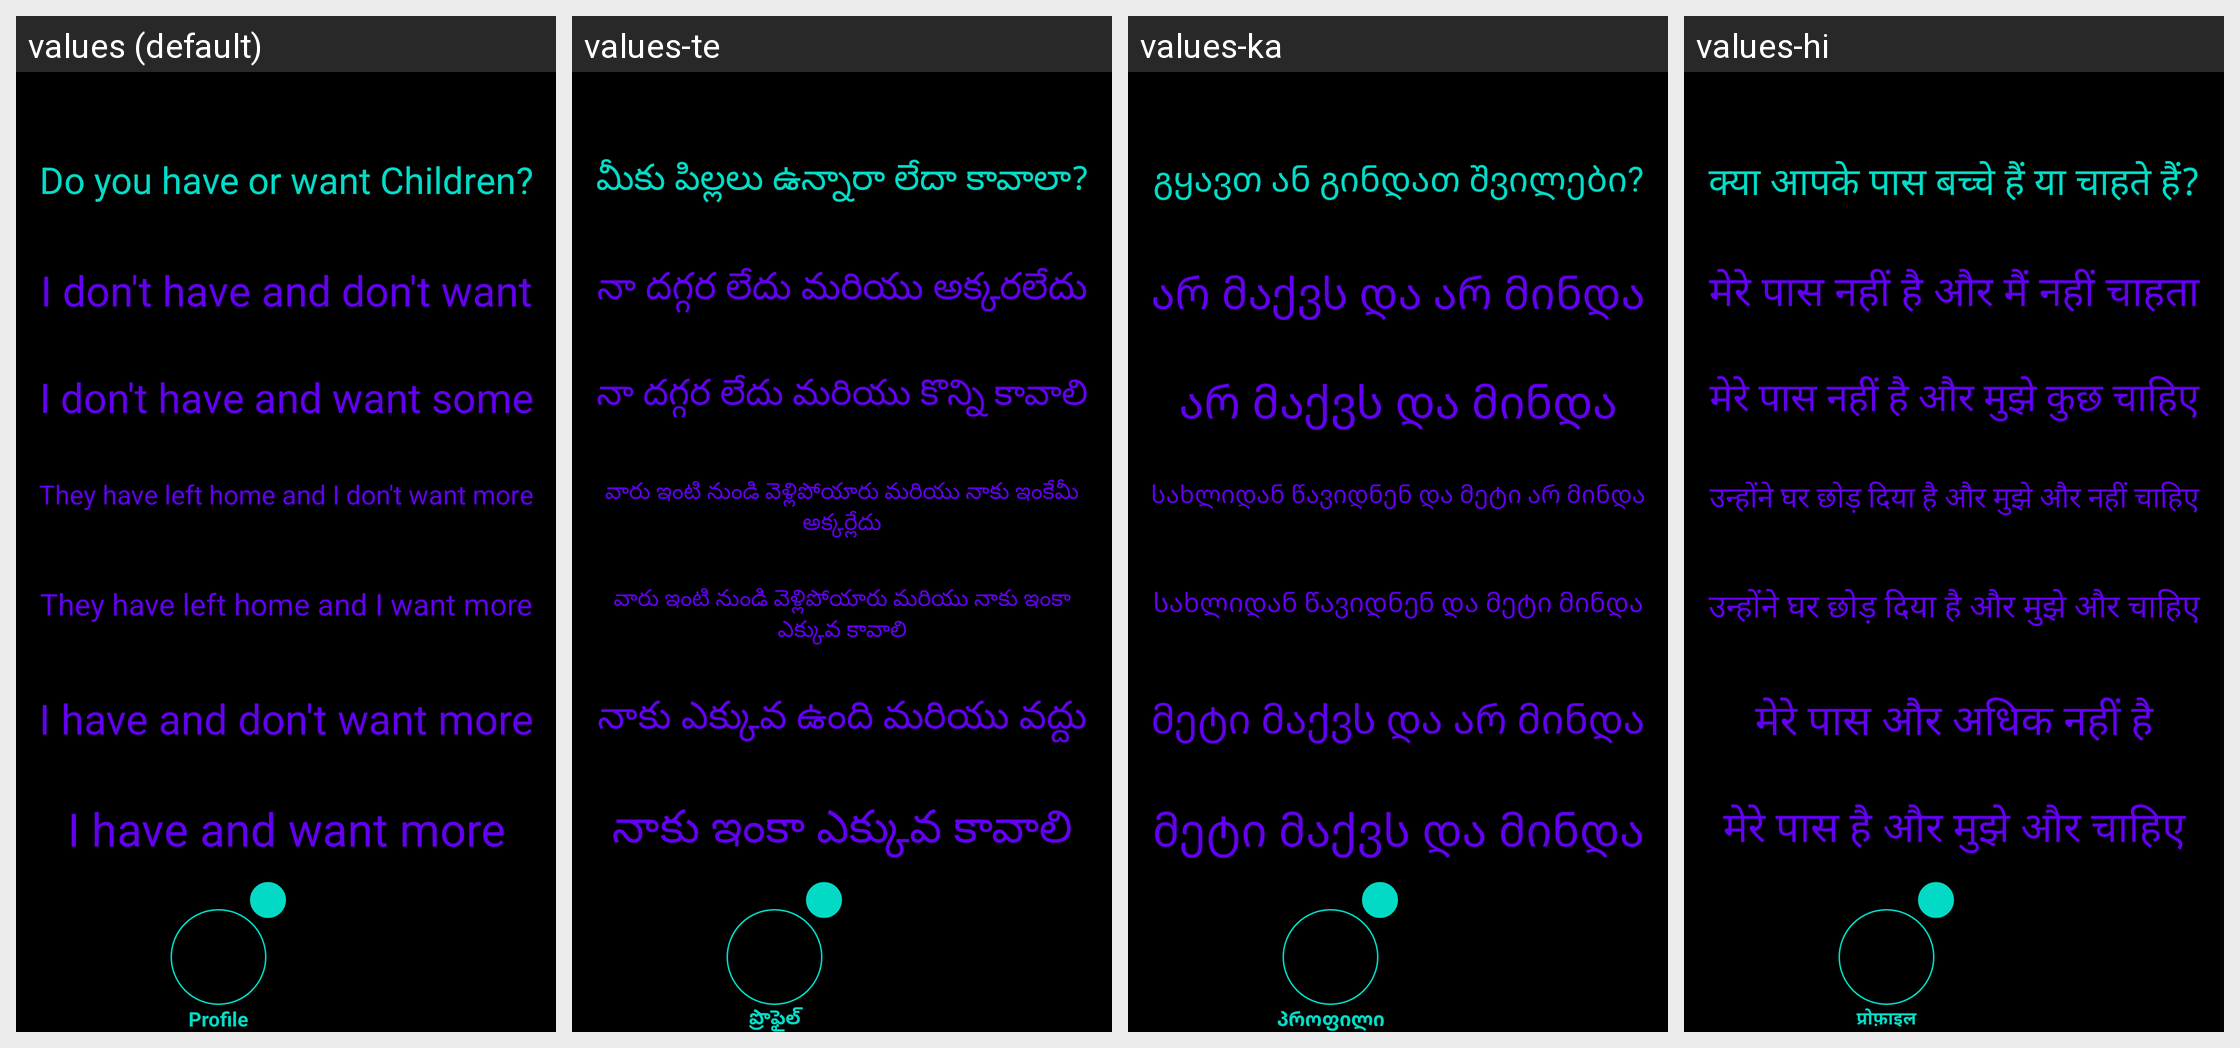

The same Android screen rendered under several of its app's locales, left to right. List the strings drawn on it with the default value and each locale's translation.
Android screen res/layout/activity_profile_children.xml rendered under 4 locales, left to right: values (default), values-te, values-ka, values-hi. Device: Nexus 5 (rendered at 1080×1920; each locale shown at half size, 540×960, under a caption strip naming it); theme Theme.Amore.
Other locales in the repository, not shown: values-af, values-ar, values-be, values-bg, values-bn, values-ca, values-cs, values-cy, values-da, values-de, values-el, values-en, values-eo, values-es, values-et, values-fa, values-fi, values-fr, values-ga, values-gl, values-gu, values-hr, values-ht, values-hu, values-in, values-is, values-it, values-iw, values-ja, values-kn, values-ko, values-lt, values-lv, values-mk, values-mr, values-ms, values-mt, values-nl, values-no, values-pl, values-pt, values-ro, values-ru, values-sk, values-sl, values-sq, values-sv, values-sw, values-ta, values-th, values-tr, values-uk, values-ur, values-vi, values-zh.
Strings drawn on this screen, with the default value and each locale's value (text and hints the layout hard-codes, and strings that could not be matched under every locale, appear in the picture but are not listed):

profile_children_question
  values: Do you have or want Children?
  values-te: మీకు పిల్లలు ఉన్నారా లేదా కావాలా?
  values-ka: გყავთ ან გინდათ შვილები?
  values-hi: क्या आपके पास बच्चे हैं या चाहते हैं?

profile_children_answer_one
  values: I don't have and don't want
  values-te: నా దగ్గర లేదు మరియు అక్కరలేదు
  values-ka: არ მაქვს და არ მინდა
  values-hi: मेरे पास नहीं है और मैं नहीं चाहता

profile_children_answer_two
  values: I don't have and want some
  values-te: నా దగ్గర లేదు మరియు కొన్ని కావాలి
  values-ka: არ მაქვს და მინდა
  values-hi: मेरे पास नहीं है और मुझे कुछ चाहिए

profile_children_answer_three
  values: They have left home and I don't want more
  values-te: వారు ఇంటి నుండి వెళ్లిపోయారు మరియు నాకు ఇంకేమీ అక్కర్లేదు
  values-ka: სახლიდან წავიდნენ და მეტი არ მინდა
  values-hi: उन्होंने घर छोड़ दिया है और मुझे और नहीं चाहिए

profile_children_answer_four
  values: They have left home and I want more
  values-te: వారు ఇంటి నుండి వెళ్లిపోయారు మరియు నాకు ఇంకా ఎక్కువ కావాలి
  values-ka: სახლიდან წავიდნენ და მეტი მინდა
  values-hi: उन्होंने घर छोड़ दिया है और मुझे और चाहिए

profile_children_answer_five
  values: I have and don't want more
  values-te: నాకు ఎక్కువ ఉంది మరియు వద్దు
  values-ka: მეტი მაქვს და არ მინდა
  values-hi: मेरे पास और अधिक नहीं है

profile_children_answer_six
  values: I have and want more
  values-te: నాకు ఇంకా ఎక్కువ కావాలి
  values-ka: მეტი მაქვს და მინდა
  values-hi: मेरे पास है और मुझे और चाहिए

profile
  values: Profile
  values-te: ప్రొఫైల్
  values-ka: პროფილი
  values-hi: प्रोफ़ाइल
